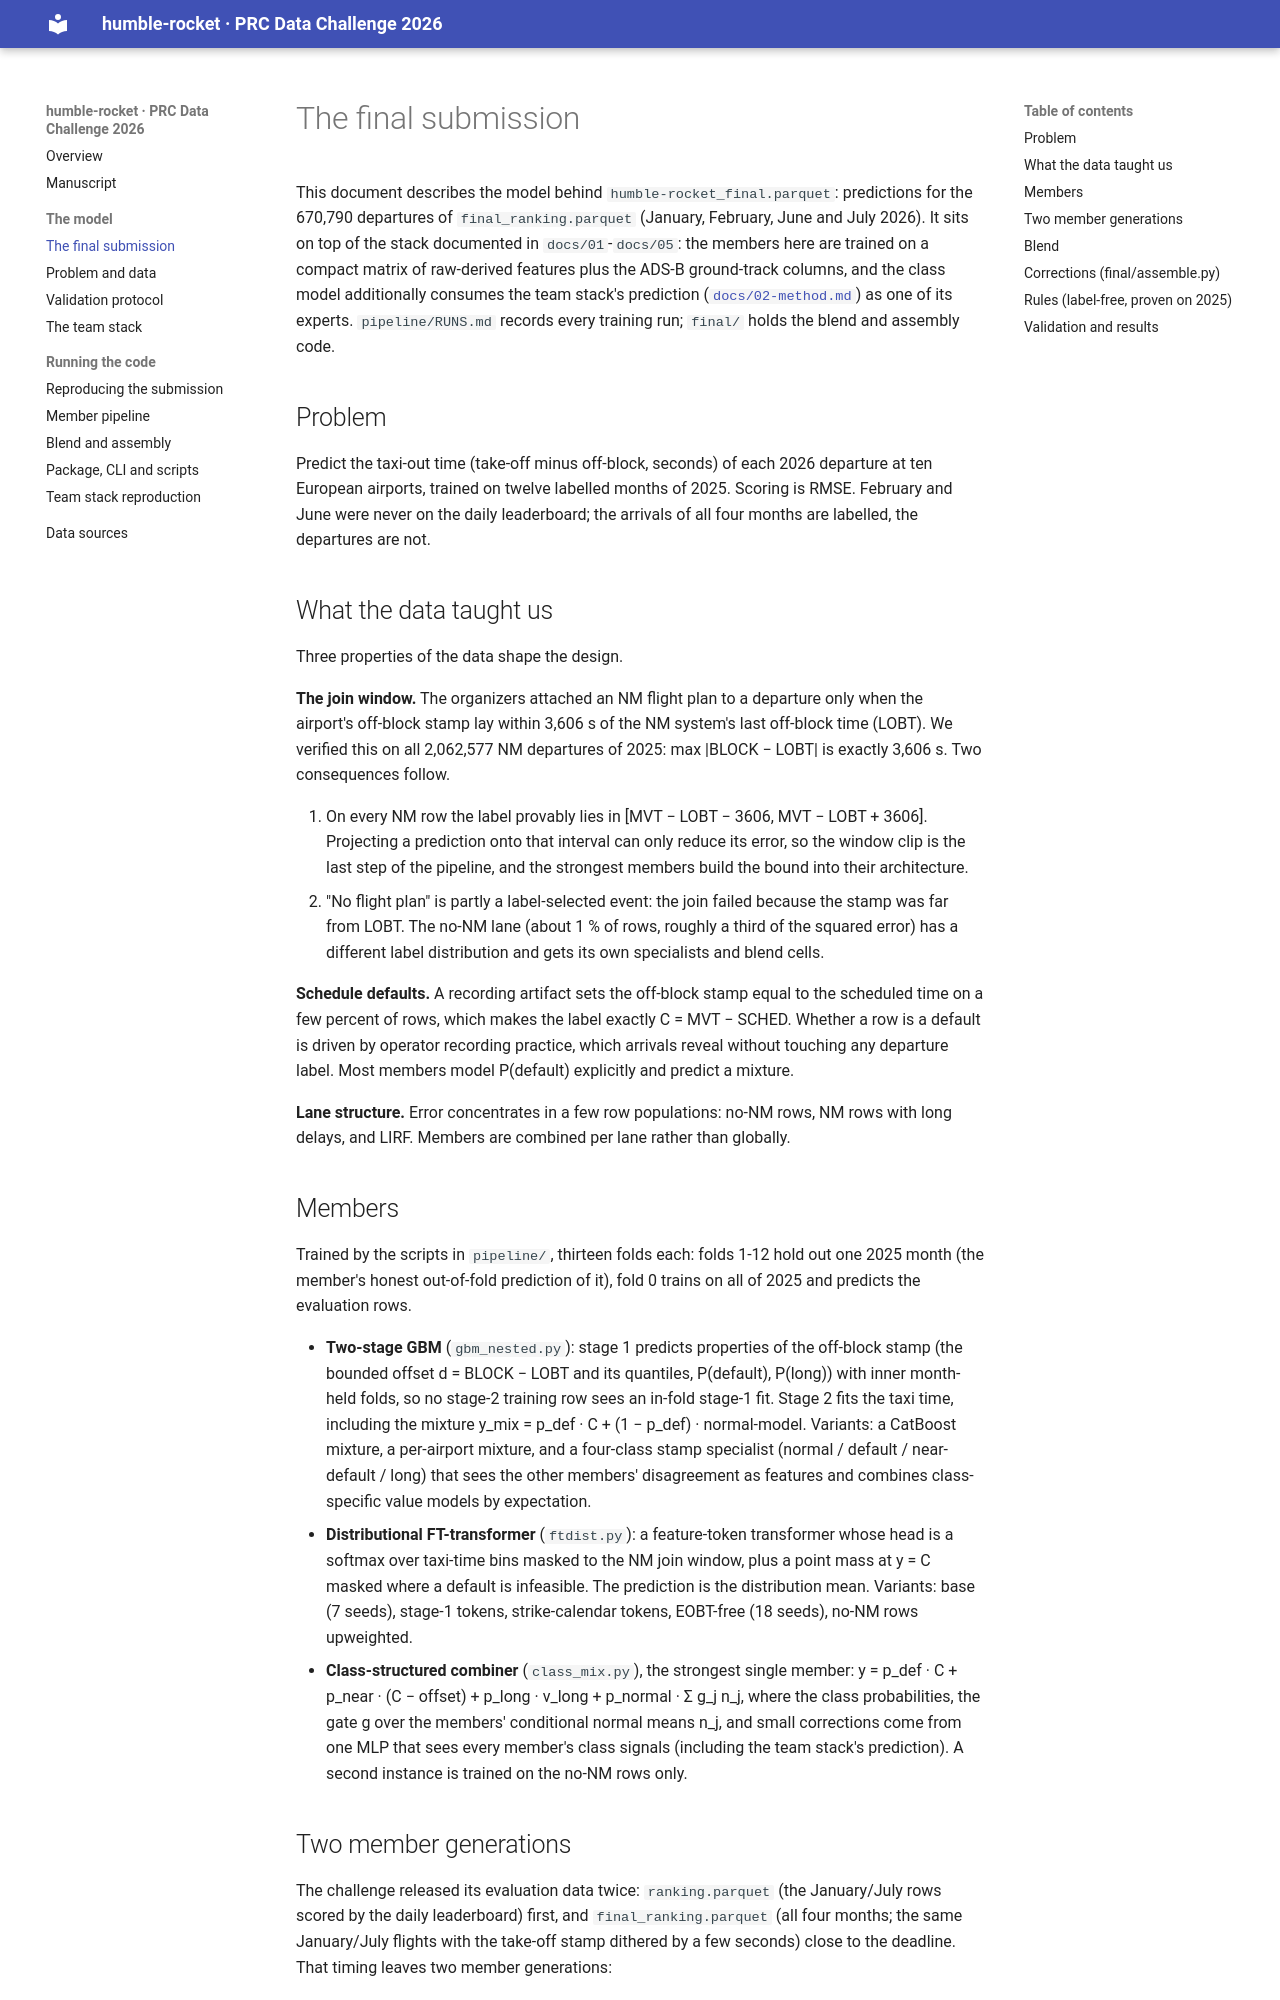

repository: JuanesLamilla/PRC-2026-humble-rocket · page: 06-final-model/index.html · generator: mkdocs

# The final submission

This document describes the model behind `humble-rocket_final.parquet`:
predictions for the 670,790 departures of `final_ranking.parquet` (January,
February, June and July 2026). It sits on top of the stack documented in
`docs/01`-`docs/05`: the members here are trained on a compact matrix of
raw-derived features plus the ADS-B ground-track columns, and the class model
additionally consumes the team stack's prediction ([`docs/02-method.md`](02-method.md))
as one of its experts. `pipeline/RUNS.md` records every training run;
`final/` holds the blend and assembly code.

## Problem

Predict the taxi-out time (take-off minus off-block, seconds) of each 2026
departure at ten European airports, trained on twelve labelled months of 2025.
Scoring is RMSE. February and June were never on the daily leaderboard; the
arrivals of all four months are labelled, the departures are not.

## What the data taught us

Three properties of the data shape the design.

**The join window.** The organizers attached an NM flight plan to a departure
only when the airport's off-block stamp lay within 3,606 s of the NM system's
last off-block time (LOBT). We verified this on all 2,062,577 NM departures of
2025: max |BLOCK − LOBT| is exactly 3,606 s. Two consequences follow.

1. On every NM row the label provably lies in [MVT − LOBT − 3606, MVT − LOBT + 3606].
   Projecting a prediction onto that interval can only reduce its error, so the
   window clip is the last step of the pipeline, and the strongest members
   build the bound into their architecture.
2. "No flight plan" is partly a label-selected event: the join failed because
   the stamp was far from LOBT. The no-NM lane (about 1 % of rows, roughly a
   third of the squared error) has a different label distribution and gets its
   own specialists and blend cells.

**Schedule defaults.** A recording artifact sets the off-block stamp equal to
the scheduled time on a few percent of rows, which makes the label exactly
C = MVT − SCHED. Whether a row is a default is driven by operator recording
practice, which arrivals reveal without touching any departure label. Most
members model P(default) explicitly and predict a mixture.

**Lane structure.** Error concentrates in a few row populations: no-NM rows,
NM rows with long delays, and LIRF. Members are combined per lane rather than
globally.

## Members

Trained by the scripts in `pipeline/`, thirteen folds each: folds 1-12 hold
out one 2025 month (the member's honest out-of-fold prediction of it), fold 0
trains on all of 2025 and predicts the evaluation rows.

- **Two-stage GBM** (`gbm_nested.py`): stage 1 predicts properties of the
  off-block stamp (the bounded offset d = BLOCK − LOBT and its quantiles,
  P(default), P(long)) with inner month-held folds, so no stage-2 training row
  sees an in-fold stage-1 fit. Stage 2 fits the taxi time, including the
  mixture y_mix = p_def · C + (1 − p_def) · normal-model. Variants: a CatBoost
  mixture, a per-airport mixture, and a four-class stamp specialist (normal /
  default / near-default / long) that sees the other members' disagreement as
  features and combines class-specific value models by expectation.
- **Distributional FT-transformer** (`ftdist.py`): a feature-token transformer
  whose head is a softmax over taxi-time bins masked to the NM join window,
  plus a point mass at y = C masked where a default is infeasible. The
  prediction is the distribution mean. Variants: base (7 seeds), stage-1
  tokens, strike-calendar tokens, EOBT-free (18 seeds), no-NM rows upweighted.
- **Class-structured combiner** (`class_mix.py`), the strongest single member:
  y = p_def · C + p_near · (C − offset) + p_long · v_long + p_normal · Σ g_j n_j,
  where the class probabilities, the gate g over the members' conditional
  normal means n_j, and small corrections come from one MLP that sees every
  member's class signals (including the team stack's prediction). A second
  instance is trained on the no-NM rows only.
